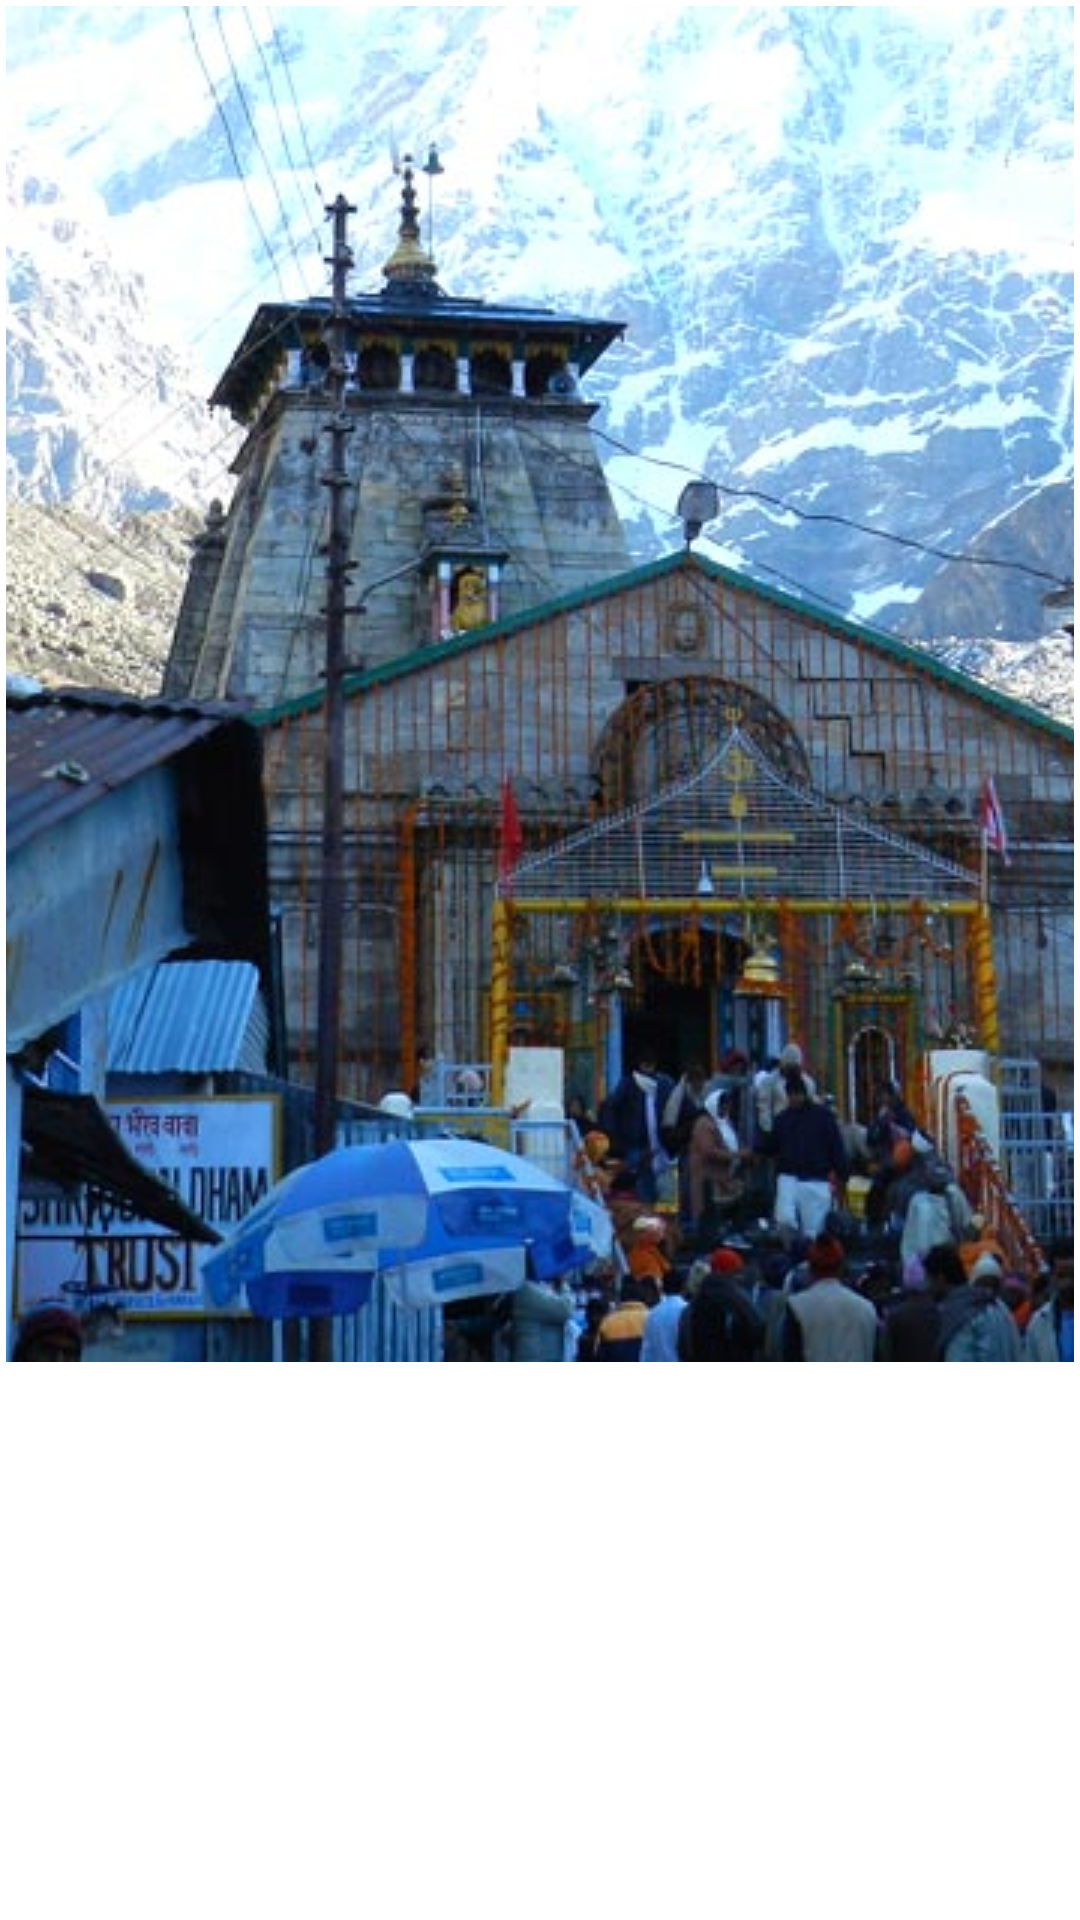

Here is an Android app screen rendered from its layout file. Give the layout XML and the strings, colors and styles it references.
<!-- AndroidManifest.xml: application theme Theme.UkTourism -->
<!-- res/layout/grid_place_layout.xml -->
<?xml version="1.0" encoding="utf-8"?>
<LinearLayout xmlns:android="http://schemas.android.com/apk/res/android"
    android:layout_width="wrap_content"
    android:layout_height="wrap_content"
    xmlns:app="http://schemas.android.com/apk/res-auto"
    android:orientation="vertical"
    android:background="@color/white">

    <LinearLayout
        android:id="@+id/linear_layout"
        android:layout_width="wrap_content"
        android:layout_height="wrap_content"
        android:paddingHorizontal="2dp"
        android:paddingTop="2dp"
        android:orientation="vertical">

        <FrameLayout
            android:id="@+id/card"
            android:layout_width="match_parent"
            android:layout_height="match_parent">

            <com.google.android.material.imageview.ShapeableImageView
                android:id="@+id/place_pic"
                android:layout_width="match_parent"
                android:layout_height="match_parent"
                android:scaleType="centerCrop"
                android:src="@drawable/kedarnath"
                android:layout_gravity="center" />

        </FrameLayout>

        <ProgressBar
            android:id="@+id/image_progress_bar"
            android:layout_width="match_parent"
            android:layout_height="match_parent"
            android:padding="80dp"
            android:visibility="gone"
            android:layout_gravity="center" />

    </LinearLayout>

</LinearLayout>
<!-- resources referenced by this layout -->
<resources>
  <color name="white">#FFFFFFFF</color>
  
      //My colors
  <!-- drawable kedarnath: jpg bitmap (drawable-v24, 94057 bytes) -->
  <style name="Theme.UkTourism" parent="Theme.MaterialComponents.DayNight.NoActionBar">
          
          <item name="colorPrimary">@color/purple_500</item>
          <item name="colorPrimaryVariant">@color/purple_700</item>
          <item name="colorOnPrimary">@color/white</item>
          
          <item name="colorSecondary">@color/teal_200</item>
          <item name="colorSecondaryVariant">@color/teal_700</item>
          <item name="colorOnSecondary">@color/black</item>
          
          <item name="android:statusBarColor" tools:targetApi="l">?attr/colorPrimaryVariant</item>
          
      </style>
  <color name="purple_500">#FF6200EE</color>
  <color name="purple_700">#FF3700B3</color>
  <color name="teal_200">#FF03DAC5</color>
  <color name="teal_700">#FF018786</color>
  <color name="black">#FF000000</color>
</resources>
